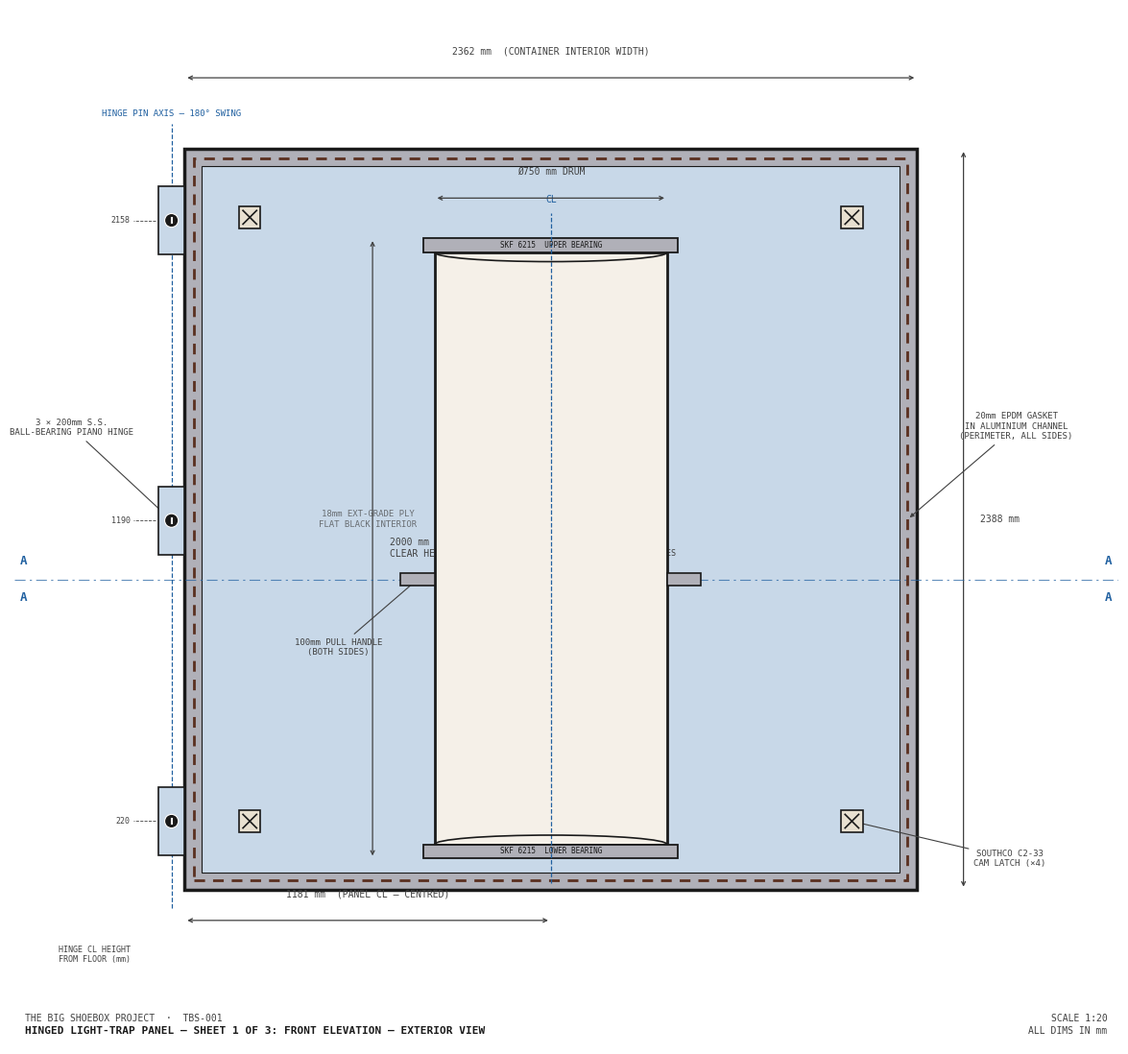
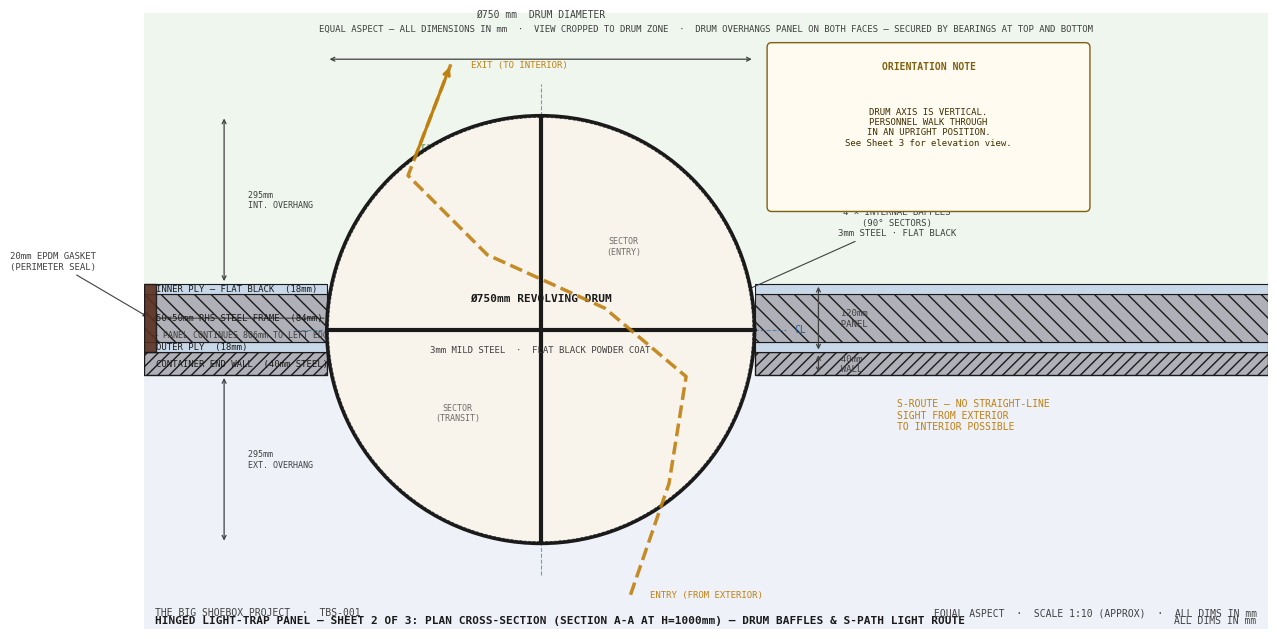
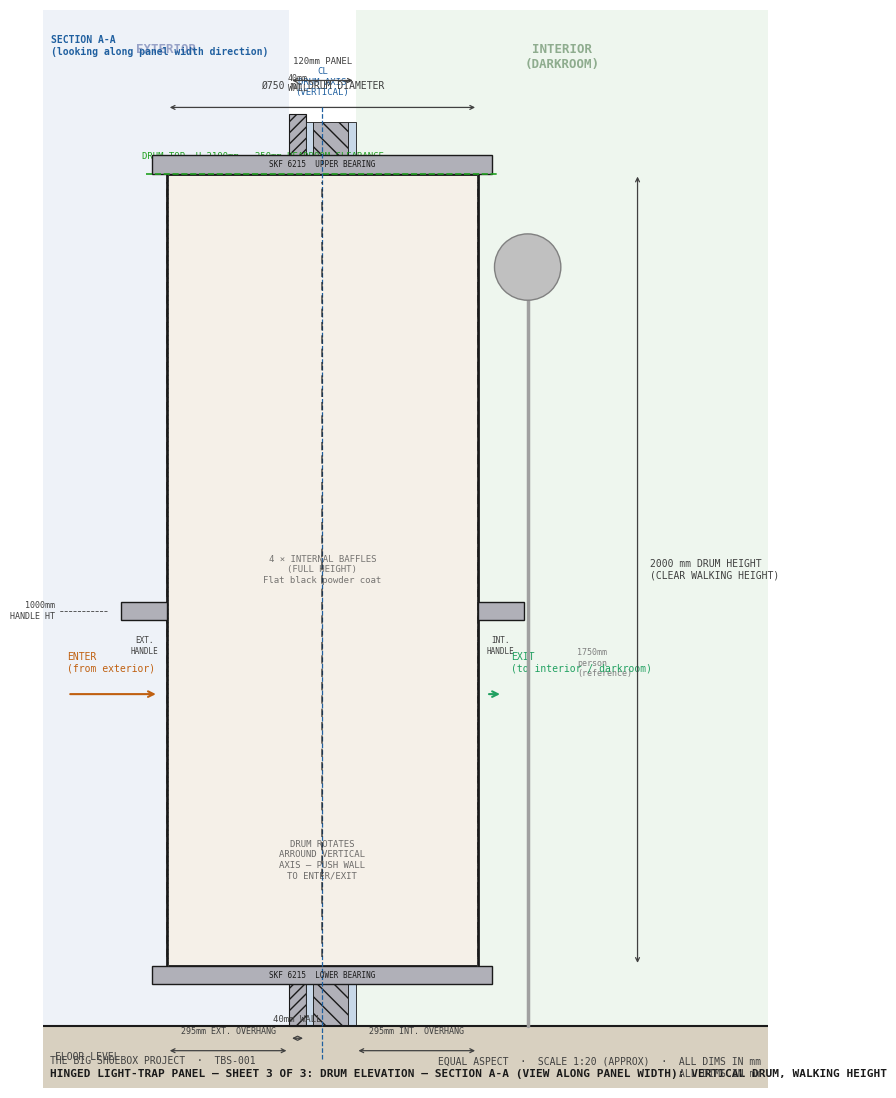

Generate these figures, in order, with matplotlib:
#!/usr/bin/env python3
"""
generate_hingepanel_diagram.py  —  TBS-001 Hinged Light-Trap Panel

Sheet 1 — Front elevation (exterior view, 1:20):
  Panel dimensions, revolving drum position, hinges, latches, EPDM perimeter seal.

Sheet 2 — Plan cross-section (1:10 horizontal / 1:1 depth — depth exaggerated):
  Panel thickness, drum cross-section with 4 baffles, S-path light route,
  container wall interface, EPDM gasket engagement, latch detail.
"""

import numpy as np
import matplotlib
matplotlib.use("Agg")
import matplotlib.pyplot as plt
from matplotlib.patches import Rectangle, FancyBboxPatch, Circle, Arc, Polygon
from matplotlib.lines import Line2D

# ── Palette (white engineering) ───────────────────────────────────────────────
BG      = "#FFFFFF"   # white background
C_OUT   = "#1A1A1A"   # outlines
C_CL    = "#2060A0"   # centre lines (blue, dashed)
C_DIM   = "#404040"   # dimensions / annotation text
C_ALUM  = "#C8D8E8"   # aluminium / ply fill
C_STEEL = "#B0B0B8"   # steel section fill
C_GASKT = "#5A3020"   # EPDM gasket fill
C_LIGHT = "#FFE0A0"   # light-path indication (amber)
FONT    = {"fontfamily": "monospace"}

# ── Panel dimensions (mm) ─────────────────────────────────────────────────────
PW = 2362   # panel width  (= container interior short-axis width)
PH = 2388   # panel height (= container interior height)
PT = 120    # panel overall thickness (50×50 RHS frame + 18mm ply each face)

# Drum
DRUM_D  = 750          # drum outer diameter (mm)
DRUM_R  = DRUM_D / 2  # = 375 mm
DRUM_H  = 2000         # drum height (floor → top bearing, mm)
DRUM_CX = PW / 2       # drum centre X in panel (centred horizontally)
DRUM_CY = DRUM_H / 2  # drum centre Y = 1000 mm from floor

# ── Drawing helpers ───────────────────────────────────────────────────────────
def dim_h(ax, x0, x1, y, label, offset=70, fs=7, col=C_DIM):
    ax.annotate("", xy=(x1, y), xytext=(x0, y),
                arrowprops=dict(arrowstyle="<->", color=col, lw=0.9, mutation_scale=7))
    ax.text((x0 + x1) / 2, y + offset, label, color=col, fontsize=fs,
            ha="center", va="bottom", **FONT)

def dim_v(ax, x, y0, y1, label, offset=70, fs=7, col=C_DIM):
    ax.annotate("", xy=(x, y1), xytext=(x, y0),
                arrowprops=dict(arrowstyle="<->", color=col, lw=0.9, mutation_scale=7))
    ax.text(x + offset, (y0 + y1) / 2, label, color=col, fontsize=fs,
            ha="left", va="center", **FONT)

def leader(ax, xy, xytext, text, col=C_DIM, fs=6.5):
    ax.annotate(text, xy=xy, xytext=xytext, color=col, fontsize=fs,
                ha="center", va="center", **FONT,
                arrowprops=dict(arrowstyle="-|>", color=col, lw=0.8, mutation_scale=6))

def hatch_rect(ax, x, y, w, h, col, angle=45, lw=0.6, alpha=0.7, zorder=3):
    rect = Rectangle((x, y), w, h, fc=col, ec=C_OUT, lw=0.8, zorder=zorder)
    ax.add_patch(rect)
    # Cross-hatch lines
    step = max(w, h) / 12
    for i in np.arange(-max(w, h), max(w, h), step):
        if angle == 45:
            ax.plot([x + i, x + i + h], [y + h, y], color=C_OUT,
                    lw=lw, alpha=alpha, clip_on=True, zorder=zorder + 1)
        else:
            ax.plot([x + i, x + i + h], [y, y + h], color=C_OUT,
                    lw=lw, alpha=alpha, clip_on=True, zorder=zorder + 1)

def title_block(ax, sheet_label, subtitle, scale_note=""):
    ax.text(0.01, 0.022, "THE BIG SHOEBOX PROJECT  ·  TBS-001",
            transform=ax.transAxes, color=C_DIM, fontsize=7, **FONT)
    ax.text(0.01, 0.010, f"HINGED LIGHT-TRAP PANEL — {sheet_label}: {subtitle}",
            transform=ax.transAxes, color=C_OUT, fontsize=8, fontweight="bold", **FONT)
    if scale_note:
        ax.text(0.99, 0.022, scale_note,
                transform=ax.transAxes, color=C_DIM, fontsize=7, ha="right", **FONT)
    ax.text(0.99, 0.010, "ALL DIMS IN mm",
            transform=ax.transAxes, color=C_DIM, fontsize=7, ha="right", **FONT)


# ═══════════════════════════════════════════════════════════════════════════════
# SHEET 1  —  Front Elevation (Exterior View)
# X = panel width (0 → 2362 mm),  Y = panel height (0 → 2388 mm)
# ═══════════════════════════════════════════════════════════════════════════════
def sheet1():
    fig, ax = plt.subplots(figsize=(18, 14))
    fig.patch.set_facecolor(BG)
    ax.set_facecolor(BG)

    PAD_L = 550; PAD_R = 650; PAD_B = 500; PAD_T = 450
    ax.set_xlim(-PAD_L, PW + PAD_R)
    ax.set_ylim(-PAD_B, PH + PAD_T)
    ax.set_aspect("equal")
    ax.axis("off")

    # ── Panel body ────────────────────────────────────────────────────────────
    # Outer steel frame (50mm wide)
    ax.add_patch(Rectangle((0, 0), PW, PH, fc=C_STEEL, ec=C_OUT, lw=2.5, zorder=2))
    # Ply skin area (inset of frame, shown slightly lighter)
    FR = 55  # visible frame width at face
    ax.add_patch(Rectangle((FR, FR), PW - 2 * FR, PH - 2 * FR,
                            fc=C_ALUM, ec=C_OUT, lw=0.8, zorder=3))
    ax.text(PW / 4, PH / 2,
            "18mm EXT-GRADE PLY\nFLAT BLACK INTERIOR",
            color=C_DIM, fontsize=6.5, ha="center", va="center", **FONT, zorder=4, alpha=0.7)

    # ── EPDM perimeter seal (dashed inner contour) ────────────────────────────
    S = 30  # seal inset
    epdm = plt.Polygon([(S, S), (PW - S, S), (PW - S, PH - S), (S, PH - S)],
                       closed=True, fill=False, ec=C_GASKT, lw=2.0, ls=(0, (4, 3)),
                       zorder=5)
    ax.add_patch(epdm)

    # ── Revolving drum ────────────────────────────────────────────────────────
    DX = DRUM_CX - DRUM_R   # drum left edge in panel
    DY_BOT = 100             # drum bottom clearance from panel bottom edge
    DY_TOP = DY_BOT + DRUM_H  # = 2100

    BRG_H = 45  # bearing housing height

    # Top + bottom bearing housings
    for by, label in [(DY_BOT, "LOWER BEARING"), (DY_TOP - BRG_H, "UPPER BEARING")]:
        ax.add_patch(Rectangle((DX - 35, by), DRUM_D + 70, BRG_H,
                                fc=C_STEEL, ec=C_OUT, lw=1.3, zorder=6))
        ax.text(DRUM_CX, by + BRG_H / 2, f"SKF 6215  {label}",
                color=C_OUT, fontsize=5.5, ha="center", va="center", **FONT, zorder=7)

    # Drum body (shown as tall rectangle in elevation)
    drum_body_y0 = DY_BOT + BRG_H
    drum_body_h  = DRUM_H - 2 * BRG_H
    ax.add_patch(Rectangle((DX, drum_body_y0), DRUM_D, drum_body_h,
                            fc="#F5F0E8", ec=C_OUT, lw=2.0, zorder=5))

    # Arc lines indicating cylindrical form (top and bottom ellipses in elevation)
    for arc_y, angle1, angle2 in [(drum_body_y0, 0, 180), (drum_body_y0 + drum_body_h, 180, 360)]:
        arc = Arc((DRUM_CX, arc_y), DRUM_D, 60,
                  angle=0, theta1=angle1, theta2=angle2,
                  color=C_OUT, lw=1.2, zorder=7)
        ax.add_patch(arc)

    # Drum centre line (vertical)
    ax.plot([DRUM_CX, DRUM_CX], [DY_BOT - 80, DY_TOP + 80],
            color=C_CL, lw=0.9, ls="--", zorder=6)
    ax.text(DRUM_CX, DY_TOP + 110, "CL", color=C_CL, fontsize=7,
            ha="center", va="bottom", **FONT)

    # Rotation arrows (inside drum body)
    for ry_offset in [-350, 0, 350]:
        ry = drum_body_y0 + drum_body_h / 2 + ry_offset
        ax.annotate("", xy=(DRUM_CX + DRUM_R * 0.6, ry + 120),
                    xytext=(DRUM_CX + DRUM_R * 0.6, ry - 120),
                    arrowprops=dict(arrowstyle="->", color=C_DIM, lw=0.9,
                                    connectionstyle="arc3,rad=0.5", mutation_scale=8))

    ax.text(DRUM_CX + DRUM_R * 0.6 + 70,
            drum_body_y0 + drum_body_h / 2,
            "DRUM\nROTATES", color=C_DIM, fontsize=6,
            ha="left", va="center", **FONT)

    # Handle bars (left and right of drum, at waist height)
    HY = DY_BOT + DRUM_H * 0.45   # handle Y centre
    HW = 110; HH = 42  # handle footprint
    for hx in [DX - HW, DX + DRUM_D]:
        ax.add_patch(Rectangle((hx, HY - HH / 2), HW, HH,
                                fc=C_STEEL, ec=C_OUT, lw=1.2, zorder=7))
    leader(ax, (DX - HW / 2, HY), (DX - HW - 200, HY - 220),
           "100mm PULL HANDLE\n(BOTH SIDES)")

    # ── Hinges (3 × left edge from exterior view) ────────────────────────────
    HINGE_YS = [220, 1190, PH - 230]
    HINGE_W = 85; HINGE_L = 220
    for hy in HINGE_YS:
        # Hinge leaf (exterior face)
        ax.add_patch(Rectangle((-HINGE_W, hy - HINGE_L // 2), HINGE_W, HINGE_L,
                                fc=C_ALUM, ec=C_OUT, lw=1.2, zorder=6))
        ax.add_patch(Circle((-HINGE_W / 2, hy), 22, fc=C_OUT, ec=BG, lw=0.8, zorder=7))
        # Extension line to hinge pin axis
        ax.plot([-HINGE_W / 2, -HINGE_W / 2], [hy - 8, hy + 8],
                color=BG, lw=1.5, zorder=8)

    # Hinge pin axis line
    ax.plot([-HINGE_W / 2, -HINGE_W / 2], [-60, PH + 80],
            color=C_CL, lw=0.9, ls="--", zorder=4)
    ax.text(-HINGE_W / 2, PH + 100, "HINGE PIN AXIS — 180° SWING",
            color=C_CL, fontsize=6.5, ha="center", va="bottom", **FONT)

    leader(ax, (-HINGE_W / 2, HINGE_YS[1]),
           (-HINGE_W - 280, HINGE_YS[1] + 300),
           "3 × 200mm S.S.\nBALL-BEARING PIANO HINGE")

    # ── Southco C2-33 cam latches (4 corners) ────────────────────────────────
    LATCH_XS = [210, PW - 210]
    LATCH_YS = [220, PH - 220]
    for lx in LATCH_XS:
        for ly in LATCH_YS:
            ax.add_patch(Rectangle((lx - 35, ly - 35), 70, 70,
                                    fc="#E8E0D0", ec=C_OUT, lw=1.2, zorder=6))
            ax.plot([lx - 22, lx + 22], [ly - 22, ly + 22],
                    color=C_OUT, lw=1.2, zorder=7)
            ax.plot([lx - 22, lx + 22], [ly + 22, ly - 22],
                    color=C_OUT, lw=1.2, zorder=7)
    leader(ax, (LATCH_XS[1], LATCH_YS[0]),
           (PW + 300, LATCH_YS[0] - 120),
           "SOUTHCO C2-33\nCAM LATCH (×4)")

    # ── EPDM seal leader ─────────────────────────────────────────────────────
    leader(ax, (PW - S, PH / 2),
           (PW + 320, PH / 2 + 300),
           "20mm EPDM GASKET\nIN ALUMINIUM CHANNEL\n(PERIMETER, ALL SIDES)")

    # ── Dimension lines ───────────────────────────────────────────────────────
    # Panel width
    dim_h(ax, 0, PW, PH + 230, f"{PW} mm  (CONTAINER INTERIOR WIDTH)")
    # Panel height
    dim_v(ax, PW + 150, 0, PH, f"{PH} mm", offset=55)
    # Drum diameter
    dim_h(ax, DX, DX + DRUM_D, DY_TOP + 130, f"Ø{DRUM_D} mm DRUM")
    # Drum clear height
    dim_v(ax, DX - 200, DY_BOT, DY_TOP, f"{DRUM_H} mm\nCLEAR HEIGHT", offset=55)
    # Drum centre from left
    dim_h(ax, 0, DRUM_CX, DY_BOT - 200, f"{int(DRUM_CX)} mm  (PANEL CL — CENTRED)")
    # Hinge positions from floor
    for hy in HINGE_YS:
        ax.plot([-HINGE_W - 10, -HINGE_W - 80], [hy, hy],
                color=C_DIM, lw=0.6, ls="--", zorder=3)
        ax.text(-HINGE_W - 90, hy, f"{hy}", color=C_DIM, fontsize=6,
                ha="right", va="center", **FONT)
    ax.text(-HINGE_W - 90, -180, "HINGE CL HEIGHT\nFROM FLOOR (mm)",
            color=C_DIM, fontsize=6, ha="right", va="top", **FONT)

    # ── Section A-A cut indicator (at H=1000mm — corresponds to Sheet 2 plan cut)
    AA_H = 1000   # height of plan section cut
    ax.plot([-PAD_L, PW + PAD_R], [AA_H, AA_H],
            color=C_CL, lw=0.8, ls=(0, (10, 4, 2, 4)), zorder=4, alpha=0.7)
    ax.text(-PAD_L + 20, AA_H + 40, "A", color=C_CL, fontsize=9,
            fontweight="bold", ha="left", va="bottom", **FONT)
    ax.text(-PAD_L + 20, AA_H - 40, "A", color=C_CL, fontsize=9,
            fontweight="bold", ha="left", va="top", **FONT)
    ax.text(PW + PAD_R - 20, AA_H + 40, "A", color=C_CL, fontsize=9,
            fontweight="bold", ha="right", va="bottom", **FONT)
    ax.text(PW + PAD_R - 20, AA_H - 40, "A", color=C_CL, fontsize=9,
            fontweight="bold", ha="right", va="top", **FONT)
    ax.text(PW / 2, AA_H + 80,
            "SECTION A-A  (Plan cross-section — Sheet 2)",
            color=C_CL, fontsize=6.5, ha="center", va="bottom", **FONT, alpha=0.8)

    # ── Title block ───────────────────────────────────────────────────────────
    title_block(ax, "SHEET 1 OF 3", "FRONT ELEVATION — EXTERIOR VIEW", "SCALE 1:20")

    fig.savefig("hingepanel-sheet1.png", dpi=130, bbox_inches="tight", facecolor=BG)
    plt.close(fig)
    print("  hingepanel-sheet1.png saved")


# ═══════════════════════════════════════════════════════════════════════════════
# SHEET 2  —  Plan Cross-Section at drum mid-height (looking down)
# Equal aspect — all coordinates in real mm.
# X = panel width direction.
# Y = depth direction (0 = container exterior face, positive into container).
#
# The drum (Ø750mm) is much larger than the panel depth (120mm + 40mm wall).
# In plan, the drum circle overhangs both panel faces — this is physically
# correct: the drum is secured by top/bottom bearings, not by the panel depth.
# The plan section shows this clearly.
# ═══════════════════════════════════════════════════════════════════════════════
def sheet2():
    # ── Key dimensions (mm) ──────────────────────────────────────────────────
    WALL_T = 40     # container end-wall steel thickness
    PLY_T  = 18     # ply skin thickness (each face)
    PT     = 120    # panel overall thickness (frame + 2 × ply)
    FRAME_T = PT - 2 * PLY_T   # = 84mm RHS frame depth

    # Y positions (from exterior face of container wall)
    Y0_W  = 0            # exterior face
    Y1_W  = WALL_T       # = 40  (inner face of wall / outer face of panel)
    Y0_PL = Y1_W         # outer ply starts
    Y1_PL = Y1_W + PLY_T # = 58
    Y0_FR = Y1_PL        # frame starts = 58
    Y1_FR = Y0_FR + FRAME_T  # = 142
    Y0_PL2 = Y1_FR       # inner ply = 142
    Y1_PL2 = Y0_PL2 + PLY_T  # = 160  (panel inner face)

    Y_EXT = Y0_W         # exterior face = 0
    Y_INT = Y1_PL2       # interior face = 160

    # Drum geometry — axis is vertical; plan section shows horizontal circle
    D_CX = PW / 2        # drum centre X: centred in panel width = 1181mm
    D_CY = (Y_EXT + Y_INT) / 2   # drum centre Y: centre of wall+panel depth = 80mm
    DR   = DRUM_R        # = 375mm

    # Drum Y extents
    D_YB = D_CY - DR     # exterior overhang bottom = 80 - 375 = -295mm
    D_YT = D_CY + DR     # interior overhang top    = 80 + 375 = 455mm

    # Drum X extents
    D_XL = D_CX - DR    # = 806mm
    D_XR = D_CX + DR    # = 1556mm

    # ── Crop window (zoomed to drum zone + margin) ────────────────────────────
    PAD_X  = 320   # horizontal margin each side
    PAD_YB = 150   # bottom margin (exterior zone)
    PAD_YT = 180   # top margin (interior zone)

    X_LO = D_XL - PAD_X          # = 486mm
    X_HI = D_XR + PAD_X + 580    # extra right for labels
    Y_LO = D_YB - PAD_YB         # = -445mm
    Y_HI = D_YT + PAD_YT         # = 635mm

    # Content range: ~2166 × 1080mm → ratio 2.0 : 1
    # Figure: (16, 8), ratio 2.0 : 1  → fills well with equal aspect

    fig, ax = plt.subplots(figsize=(16, 8))
    fig.patch.set_facecolor(BG)
    ax.set_facecolor(BG)
    ax.set_xlim(X_LO, X_HI)
    ax.set_ylim(Y_LO, Y_HI)
    ax.set_aspect("equal")
    ax.axis("off")

    # ── Background zones ──────────────────────────────────────────────────────
    # Exterior zone (Y < 0)
    ax.add_patch(Rectangle((X_LO, Y_LO), X_HI - X_LO, Y_EXT - Y_LO,
                            fc="#EEF2F8", ec="none", zorder=1))
    ax.text(D_CX - PAD_X / 2, (Y_LO + Y_EXT) / 2,
            "EXTERIOR", color="#5060A0", fontsize=9, ha="center", va="center",
            **FONT, fontweight="bold", alpha=0.55, zorder=2)

    # Interior zone (Y > Y_INT)
    ax.add_patch(Rectangle((X_LO, Y_INT), X_HI - X_LO, Y_HI - Y_INT,
                            fc="#EEF6EE", ec="none", zorder=1))
    ax.text(D_CX - PAD_X / 2, (Y_INT + Y_HI) / 2,
            "INTERIOR", color="#407040", fontsize=9, ha="center", va="center",
            **FONT, fontweight="bold", alpha=0.55, zorder=2)

    # ── Container end-wall cross-section (Y=0→40) ─────────────────────────────
    # Left of drum opening
    ax.add_patch(Rectangle((X_LO, Y0_W), D_XL - X_LO, WALL_T,
                            fc=C_STEEL, ec=C_OUT, lw=1.0, hatch="///", zorder=3))
    # Right of drum opening
    ax.add_patch(Rectangle((D_XR, Y0_W), X_HI - D_XR, WALL_T,
                            fc=C_STEEL, ec=C_OUT, lw=1.0, hatch="///", zorder=3))
    ax.text(X_LO + 20, Y0_W + WALL_T / 2,
            f"CONTAINER END WALL  ({WALL_T}mm STEEL)",
            color=C_OUT, fontsize=6.5, ha="left", va="center", **FONT, zorder=5)

    # ── Panel outer ply (Y=40→58) ─────────────────────────────────────────────
    for x, w in [(X_LO, D_XL - X_LO), (D_XR, X_HI - D_XR)]:
        ax.add_patch(Rectangle((x, Y0_PL), w, PLY_T,
                                fc=C_ALUM, ec=C_OUT, lw=0.8, zorder=3))
    ax.text(X_LO + 20, Y0_PL + PLY_T / 2,
            f"OUTER PLY  ({PLY_T}mm)",
            color=C_OUT, fontsize=6.5, ha="left", va="center", **FONT, zorder=5)

    # ── Panel RHS frame (Y=58→142) ────────────────────────────────────────────
    for x, w in [(X_LO, D_XL - X_LO), (D_XR, X_HI - D_XR)]:
        ax.add_patch(Rectangle((x, Y0_FR), w, FRAME_T,
                                fc=C_STEEL, ec=C_OUT, lw=0.8, hatch="\\\\", zorder=3))
    ax.text(X_LO + 20, Y0_FR + FRAME_T / 2,
            f"50×50mm RHS STEEL FRAME  ({FRAME_T}mm)",
            color=C_OUT, fontsize=6.5, ha="left", va="center", **FONT, zorder=5)

    # ── Panel inner ply (Y=142→160) ───────────────────────────────────────────
    for x, w in [(X_LO, D_XL - X_LO), (D_XR, X_HI - D_XR)]:
        ax.add_patch(Rectangle((x, Y0_PL2), w, PLY_T,
                                fc=C_ALUM, ec=C_OUT, lw=0.8, zorder=3))
    ax.text(X_LO + 20, Y0_PL2 + PLY_T / 2,
            f"INNER PLY — FLAT BLACK  ({PLY_T}mm)",
            color=C_OUT, fontsize=6.5, ha="left", va="center", **FONT, zorder=5)

    # ── EPDM seal strip at panel left edge ────────────────────────────────────
    SEAL_W = 20
    ax.add_patch(Rectangle((X_LO, Y0_PL), SEAL_W, PT,
                            fc=C_GASKT, ec=C_OUT, lw=1.0, zorder=6, alpha=0.9))
    leader(ax, (X_LO + SEAL_W / 2, Y0_PL + PT / 2),
           (X_LO - 160, Y0_PL + PT / 2 + 100),
           "20mm EPDM GASKET\n(PERIMETER SEAL)", fs=6.5)

    # ── Drum: draw filled circle on top to cut out the drum hole ─────────────
    # First stamp BG colour over wall/panel where drum sits, then draw drum ring
    drum_bg = Circle((D_CX, D_CY), DR, fc=BG, ec="none", zorder=7)
    ax.add_patch(drum_bg)

    # Drum wall ring (3mm thick steel)
    drum_ring = Circle((D_CX, D_CY), DR, fc="none", ec=C_OUT, lw=2.5, zorder=9)
    ax.add_patch(drum_ring)
    drum_inner = Circle((D_CX, D_CY), DR - 3,
                         fc="#F8F4EC", ec=C_DIM, lw=0.6, ls="--", zorder=8)
    ax.add_patch(drum_inner)

    # ── Drum label ────────────────────────────────────────────────────────────
    ax.text(D_CX, D_CY + 55,
            f"Ø{DRUM_D}mm REVOLVING DRUM",
            color=C_OUT, fontsize=8, ha="center", va="center",
            **FONT, fontweight="bold", zorder=11)
    ax.text(D_CX, D_CY - 35,
            "3mm MILD STEEL  ·  FLAT BLACK POWDER COAT",
            color=C_DIM, fontsize=6.5, ha="center", va="center", **FONT, zorder=11)

    # ── 4 internal baffles (fins at 0°, 90°, 180°, 270°) ─────────────────────
    # 4 fins at cardinal angles → 4 quarter-circle sectors
    # Openings between sectors at 45°, 135°, 225°, 315°
    FIN_ANGLES_DEG = [0, 90, 180, 270]
    for ang_deg in FIN_ANGLES_DEG:
        rad = np.radians(ang_deg)
        fx  = D_CX + DR * np.cos(rad)
        fy  = D_CY + DR * np.sin(rad)
        # Draw fin (solid bar, 4mm wide)
        ax.plot([D_CX, fx], [D_CY, fy], color=C_OUT, lw=3.0, zorder=10,
                solid_capstyle="round")

    # Sector labels (two visible sectors)
    for ang_deg, lbl in [(45, "SECTOR\n(ENTRY)"), (225, "SECTOR\n(TRANSIT)")]:
        rad = np.radians(ang_deg)
        tx = D_CX + DR * 0.55 * np.cos(rad)
        ty = D_CY + DR * 0.55 * np.sin(rad)
        ax.text(tx, ty, lbl, color=C_DIM, fontsize=6, ha="center", va="center",
                **FONT, alpha=0.75, zorder=11)

    # Fin label with leader
    fin_pt_x = D_CX + DR * np.cos(np.radians(0)) * 0.55
    fin_pt_y = D_CY + DR * np.sin(np.radians(0)) * 0.55
    leader(ax, (fin_pt_x, fin_pt_y),
           (D_XR + 250, D_CY + DR * 0.5),
           "4 × INTERNAL BAFFLES\n(90° SECTORS)\n3mm STEEL · FLAT BLACK", fs=6.5)

    # ── Centre lines ──────────────────────────────────────────────────────────
    CL_EXT = 55
    ax.plot([D_CX - DR - CL_EXT, D_CX + DR + CL_EXT], [D_CY, D_CY],
            color=C_CL, lw=0.8, ls="--", zorder=7, alpha=0.6)
    ax.plot([D_CX, D_CX], [D_CY - DR - CL_EXT, D_CY + DR + CL_EXT],
            color=C_CL, lw=0.8, ls="--", zorder=7, alpha=0.6)
    ax.text(D_CX + DR + CL_EXT + 15, D_CY, "CL",
            color=C_CL, fontsize=7, ha="left", va="center", **FONT)

    # ── S-path light route ────────────────────────────────────────────────────
    # Fins at 0° and 90° block any direct exterior→interior path.
    # The route navigates one sector: enters at ~315° gap (lower-right),
    # curves around the 0° fin, exits at ~135° gap (upper-left) into interior.
    C_PATH = "#C08010"
    path_x = np.array([
        D_CX + DR * 0.42,    # exterior start (right of centre)
        D_CX + DR * 0.60,    # approach lower-right gap (315°)
        D_CX + DR * 0.68,    # inside drum, right of fin-0°
        D_CX + DR * 0.30,    # curving left around fin-0°
        D_CX - DR * 0.25,    # crossing to left half
        D_CX - DR * 0.62,    # approaching upper-left gap (135°)
        D_CX - DR * 0.42,    # interior exit (left of centre)
    ])
    path_y = np.array([
        D_YB - 90,           # exterior start
        D_CY - DR * 0.72,    # lower-right drum entry
        D_CY - DR * 0.22,    # inside lower-right sector
        D_CY + DR * 0.10,    # mid drum
        D_CY + DR * 0.35,    # upper-left sector
        D_CY + DR * 0.72,    # upper-left drum exit
        D_YT + 90,           # interior exit
    ])
    ax.plot(path_x, path_y, color=C_PATH, lw=2.5, ls="--", zorder=12, alpha=0.9)
    ax.annotate("", xy=(path_x[-1], path_y[-1]),
                xytext=(path_x[-2], path_y[-2]),
                arrowprops=dict(arrowstyle="->", color=C_PATH, lw=2.2, mutation_scale=10))
    # Entry / exit tags
    ax.text(path_x[0] + 35, path_y[0],
            "ENTRY (FROM EXTERIOR)", color=C_PATH, fontsize=6.5, ha="left", va="center", **FONT)
    ax.text(path_x[-1] + 35, path_y[-1],
            "EXIT (TO INTERIOR)", color=C_PATH, fontsize=6.5, ha="left", va="center", **FONT)
    # Route label
    ax.text(D_XR + 250, D_CY - DR * 0.4,
            "S-ROUTE — NO STRAIGHT-LINE\nSIGHT FROM EXTERIOR\nTO INTERIOR POSSIBLE",
            color=C_PATH, fontsize=7, ha="left", va="center", **FONT, zorder=12)

    # ── Dimension lines ────────────────────────────────────────────────────────
    DIM_X_R = D_XR + PAD_X * 0.35   # right-side dim column

    # Drum diameter (horizontal)
    dim_h(ax, D_XL, D_XR, D_YT + PAD_YT * 0.55,
          f"Ø{DRUM_D} mm  DRUM DIAMETER", fs=7)

    # Container wall thickness
    dim_v(ax, DIM_X_R, Y0_W, Y1_W,
          f"  {WALL_T}mm\n  WALL", offset=20, fs=6.5)

    # Panel overall thickness
    dim_v(ax, DIM_X_R, Y1_W, Y1_PL2,
          f"  {PT}mm\n  PANEL", offset=20, fs=6.5)

    # Exterior drum overhang
    dim_v(ax, D_XL - 180, D_YB, Y0_W,
          f"  {int(Y0_W - D_YB)}mm\n  EXT. OVERHANG", offset=25, fs=6)

    # Interior drum overhang
    dim_v(ax, D_XL - 180, Y1_PL2, D_YT,
          f"  {int(D_YT - Y1_PL2)}mm\n  INT. OVERHANG", offset=25, fs=6)

    # ── Panel extent note ─────────────────────────────────────────────────────
    ax.annotate("", xy=(D_XL, Y0_FR + FRAME_T / 2),
                xytext=(X_LO + 10, Y0_FR + FRAME_T / 2),
                arrowprops=dict(arrowstyle="<-", color=C_DIM, lw=0.8, mutation_scale=6))
    ax.text(X_LO + 15, Y0_FR + FRAME_T / 2 - 30,
            f"← PANEL CONTINUES {int(D_XL)}mm TO LEFT EDGE",
            color=C_DIM, fontsize=6, ha="left", va="center", **FONT)

    # ── Scale and note ────────────────────────────────────────────────────────
    ax.text((X_LO + X_HI) / 2, Y_HI - 20,
            "EQUAL ASPECT — ALL DIMENSIONS IN mm  ·  VIEW CROPPED TO DRUM ZONE  ·  "
            "DRUM OVERHANGS PANEL ON BOTH FACES — SECURED BY BEARINGS AT TOP AND BOTTOM",
            color=C_DIM, fontsize=6.5, ha="center", va="top", **FONT)

    # ── Orientation clarification box ─────────────────────────────────────────
    # Small inset box top-right, making the viewing direction explicit
    OB_X = D_XR + 30
    OB_Y = D_YT - 160
    OB_W = 550
    OB_H = 280
    import matplotlib.patches as mpatches
    ax.add_patch(mpatches.FancyBboxPatch((OB_X, OB_Y), OB_W, OB_H,
                 boxstyle="round,pad=8",
                 facecolor="#FFFBF0", edgecolor="#806010", linewidth=1.0, zorder=12))
    ax.text(OB_X + OB_W / 2, OB_Y + OB_H - 25,
            "ORIENTATION NOTE",
            ha="center", va="top", fontsize=7, color="#806010",
            fontweight="bold", **FONT, zorder=13)
    ax.text(OB_X + OB_W / 2, OB_Y + OB_H * 0.5,
            "DRUM AXIS IS VERTICAL.\nPERSONNEL WALK THROUGH\nIN AN UPRIGHT POSITION.\nSee Sheet 3 for elevation view.",
            ha="center", va="center", fontsize=6.5, color="#403000",
            **FONT, zorder=13)

    # ── Title block ────────────────────────────────────────────────────────────
    title_block(ax, "SHEET 2 OF 3",
                "PLAN CROSS-SECTION (SECTION A-A AT H=1000mm) — DRUM BAFFLES & S-PATH LIGHT ROUTE",
                "EQUAL ASPECT  ·  SCALE 1:10 (APPROX)  ·  ALL DIMS IN mm")

    fig.savefig("hingepanel-sheet2.png", dpi=130, bbox_inches="tight", facecolor=BG)
    plt.close(fig)
    print("  hingepanel-sheet2.png saved")


# ═══════════════════════════════════════════════════════════════════════════════
# SHEET 3  —  Drum Vertical Section (Section A-A, looking along panel width)
#
# This view shows the drum in ELEVATION — makes clear it is a VERTICAL cylinder
# 2000mm tall that personnel walk through upright.
#
# Horizontal axis = DEPTH direction (exterior → interior, same as Sheet 2 Y axis)
# Vertical axis   = HEIGHT (0 → 2200mm, floor → top bearing)
#
# ASPECT RATIO: figsize derived from data limits. set_aspect("equal") always set.
# ═══════════════════════════════════════════════════════════════════════════════
def sheet3():
    # ── Key dimensions (re-use Sheet 2 depth constants) ──────────────────────
    WALL_T  = 40    # container end-wall steel thickness
    PLY_T   = 18    # ply skin thickness each face
    PT      = 120   # panel overall thickness
    FRAME_T = PT - 2 * PLY_T   # = 84mm

    # Depth positions (horizontal axis in this view)
    Y0_W   = 0           # exterior face of container wall
    Y1_W   = WALL_T      # = 40
    Y0_PL  = Y1_W        # outer ply
    Y1_PL  = Y1_W + PLY_T  # = 58
    Y0_FR  = Y1_PL       # frame start = 58
    Y1_FR  = Y0_FR + FRAME_T  # = 142
    Y0_PL2 = Y1_FR       # inner ply = 142
    Y1_PL2 = Y0_PL2 + PLY_T  # = 160  (panel interior face)

    # Drum geometry in this view
    D_CX_DEPTH = (Y0_W + Y1_PL2) / 2   # drum centre in depth = 80mm
    D_HALF_W   = DRUM_R                 # drum radius = 375mm (in depth axis)

    D_DEPTH_L  = D_CX_DEPTH - D_HALF_W   # = 80 - 375 = -295mm (exterior overhang)
    D_DEPTH_R  = D_CX_DEPTH + D_HALF_W   # = 80 + 375 = 455mm  (interior overhang)

    # Height positions (vertical axis in this view)
    H_FLOOR    = 0
    H_BRG_BOT  = 100          # lower bearing base
    H_BRG_HT   = 45           # bearing housing height
    H_DRUM_BOT = H_BRG_BOT + H_BRG_HT   # = 145mm (drum body starts)
    H_DRUM_TOP = H_DRUM_BOT + (DRUM_H - 2 * H_BRG_HT)  # = 145 + 1910 = 2055mm
    H_BRG_TOP  = H_DRUM_TOP + H_BRG_HT  # = 2100mm
    H_HANDLE   = H_BRG_BOT + DRUM_H * 0.45  # handle height = ~1000mm

    # ── Data range → figure size ──────────────────────────────────────────────
    PAD_L, PAD_R = 300, 700   # depth-axis margins
    PAD_B, PAD_T = 150, 350   # height-axis margins

    X_LO = D_DEPTH_L - PAD_L   # = -595mm
    X_HI = D_DEPTH_R + PAD_R   # = 1155mm  → width 1750mm
    Y_LO = H_FLOOR - PAD_B     # = -150mm
    Y_HI = H_BRG_TOP + PAD_T   # = 2450mm  → height 2600mm

    # Data ratio: 1750 : 2600 = 0.673 : 1
    FIG_H = 14.0
    FIG_W = FIG_H * (X_HI - X_LO) / (Y_HI - Y_LO)  # = 14 * 1750/2600 = 9.42in

    fig, ax = plt.subplots(figsize=(FIG_W, FIG_H), dpi=130)
    fig.patch.set_facecolor(BG)
    ax.set_facecolor(BG)
    ax.set_xlim(X_LO, X_HI)
    ax.set_ylim(Y_LO, Y_HI)
    ax.set_aspect("equal")   # MANDATORY
    ax.axis("off")

    # ── Background zones ──────────────────────────────────────────────────────
    # Exterior zone (depth < 0)
    ax.add_patch(plt.Rectangle((X_LO, Y_LO), Y0_W - X_LO, Y_HI - Y_LO,
                                fc="#EEF2F8", ec="none", zorder=1))
    ax.text((X_LO + Y0_W) / 2, Y_HI - 80, "EXTERIOR",
            color="#5060A0", fontsize=9, ha="center", va="top", **FONT,
            fontweight="bold", alpha=0.55, zorder=2)

    # Interior zone (depth > panel interior face)
    ax.add_patch(plt.Rectangle((Y1_PL2, Y_LO), X_HI - Y1_PL2, Y_HI - Y_LO,
                                fc="#EEF6EE", ec="none", zorder=1))
    ax.text((Y1_PL2 + X_HI) / 2, Y_HI - 80, "INTERIOR\n(DARKROOM)",
            color="#407040", fontsize=9, ha="center", va="top", **FONT,
            fontweight="bold", alpha=0.55, zorder=2)

    # ── Container end wall (depth 0→40, full height) ──────────────────────────
    ax.add_patch(plt.Rectangle((Y0_W, H_FLOOR), WALL_T, H_BRG_TOP + 100,
                                fc=C_STEEL, ec=C_OUT, lw=0.8, hatch="///", zorder=3))
    ax.text(Y0_W + WALL_T / 2, H_BRG_TOP + 150,
            f"{WALL_T}mm\nWALL", ha="center", va="bottom",
            fontsize=6, color=C_DIM, **FONT, zorder=5)

    # ── Panel outer ply (depth 40→58) ────────────────────────────────────────
    ax.add_patch(plt.Rectangle((Y0_PL, H_FLOOR), PLY_T, H_BRG_TOP + 80,
                                fc=C_ALUM, ec=C_OUT, lw=0.6, zorder=3))

    # ── Panel RHS frame (depth 58→142) ────────────────────────────────────────
    ax.add_patch(plt.Rectangle((Y0_FR, H_FLOOR), FRAME_T, H_BRG_TOP + 80,
                                fc=C_STEEL, ec=C_OUT, lw=0.6, hatch="\\\\", zorder=3))

    # ── Panel inner ply (depth 142→160) ───────────────────────────────────────
    ax.add_patch(plt.Rectangle((Y0_PL2, H_FLOOR), PLY_T, H_BRG_TOP + 80,
                                fc=C_ALUM, ec=C_OUT, lw=0.6, zorder=3))

    # ── Floor (ground plane) ──────────────────────────────────────────────────
    ax.add_patch(plt.Rectangle((X_LO, H_FLOOR - PAD_B), X_HI - X_LO, PAD_B,
                                fc="#D8D0C0", ec="none", zorder=2))
    ax.plot([X_LO, X_HI], [H_FLOOR, H_FLOOR], color=C_OUT, lw=1.5, zorder=4)
    ax.text(X_LO + 30, H_FLOOR - PAD_B * 0.5, "FLOOR LEVEL",
            ha="left", va="center", fontsize=7, color=C_DIM, **FONT)

    # ── Lower bearing housing ─────────────────────────────────────────────────
    ax.add_patch(plt.Rectangle((D_DEPTH_L - 35, H_BRG_BOT),
                                DRUM_D + 70, H_BRG_HT,
                                fc=C_STEEL, ec=C_OUT, lw=1.0, zorder=6))
    ax.text(D_CX_DEPTH, H_BRG_BOT + H_BRG_HT / 2,
            "SKF 6215  LOWER BEARING", ha="center", va="center",
            fontsize=5.5, color=C_OUT, **FONT, zorder=7)

    # ── Upper bearing housing ─────────────────────────────────────────────────
    ax.add_patch(plt.Rectangle((D_DEPTH_L - 35, H_DRUM_TOP),
                                DRUM_D + 70, H_BRG_HT,
                                fc=C_STEEL, ec=C_OUT, lw=1.0, zorder=6))
    ax.text(D_CX_DEPTH, H_DRUM_TOP + H_BRG_HT / 2,
            "SKF 6215  UPPER BEARING", ha="center", va="center",
            fontsize=5.5, color=C_OUT, **FONT, zorder=7)

    # ── Drum body (tall rectangle, depth D_DEPTH_L→D_DEPTH_R, H_DRUM_BOT→H_DRUM_TOP)
    # This is the key visual: a tall vertical rectangle showing the drum is vertical
    ax.add_patch(plt.Rectangle((D_DEPTH_L, H_DRUM_BOT),
                                DRUM_D, H_DRUM_TOP - H_DRUM_BOT,
                                fc="#F5F0E8", ec=C_OUT, lw=2.0, zorder=5))

    # Drum wall thickness lines (3mm each side)
    DRUM_WALL_T = 3
    ax.plot([D_DEPTH_L + DRUM_WALL_T, D_DEPTH_L + DRUM_WALL_T],
            [H_DRUM_BOT, H_DRUM_TOP], color=C_DIM, lw=0.6, ls="--", zorder=6)
    ax.plot([D_DEPTH_R - DRUM_WALL_T, D_DEPTH_R - DRUM_WALL_T],
            [H_DRUM_BOT, H_DRUM_TOP], color=C_DIM, lw=0.6, ls="--", zorder=6)

    # ── 4 baffles (radial fins — shown as dashed lines at mid-depth in elevation)
    # Baffles run full height inside the drum.  In this elevation view they
    # appear as vertical dashed lines at their mid-chord depth positions.
    # Baffles are at 0°, 90°, 180°, 270° from horizontal (plan view).
    # In this elevation (looking along panel width = X axis in plan), the fins
    # at 0° and 180° appear at the drum wall, and 90° and 270° at drum centre.
    for fin_depth in [D_DEPTH_L, D_CX_DEPTH, D_DEPTH_R]:
        ax.plot([fin_depth, fin_depth], [H_DRUM_BOT + 20, H_DRUM_TOP - 20],
                color=C_OUT, lw=1.2, ls=(0, (5, 3)), zorder=7, alpha=0.7)

    ax.text(D_CX_DEPTH, H_DRUM_BOT + (H_DRUM_TOP - H_DRUM_BOT) * 0.5,
            "4 × INTERNAL BAFFLES\n(FULL HEIGHT)\nFlat black powder coat",
            ha="center", va="center", fontsize=6.5, color=C_DIM,
            **FONT, alpha=0.7, zorder=8)

    # ── Handle bars (at H_HANDLE, on exterior and interior face) ──────────────
    HH = 42
    for hx, label in [(D_DEPTH_L - 110, "EXT.\nHANDLE"), (D_DEPTH_R, "INT.\nHANDLE")]:
        ax.add_patch(plt.Rectangle((hx, H_HANDLE - HH / 2), 110, HH,
                                    fc=C_STEEL, ec=C_OUT, lw=1.0, zorder=7))
        ax.text(hx + 55, H_HANDLE - HH / 2 - 40, label,
                ha="center", va="top", fontsize=5.5, color=C_DIM, **FONT)

    # ── Person silhouette (simplified — 1750mm height line) ──────────────────
    PERSON_H = 1750   # mm
    PERSON_X = D_DEPTH_R + 120  # just to the right, inside container
    ax.plot([PERSON_X, PERSON_X], [H_FLOOR, H_FLOOR + PERSON_H],
            color="#A0A0A0", lw=2.5, zorder=4, solid_capstyle="round")
    ax.add_patch(plt.Circle((PERSON_X, H_FLOOR + PERSON_H + 80), 80,
                             fc="#C0C0C0", ec="#808080", lw=1.0, zorder=4))
    ax.text(PERSON_X + 120, H_FLOOR + PERSON_H / 2,
            "1750mm\nperson\n(reference)",
            ha="left", va="center", fontsize=6, color="#808080", **FONT)

    # ── Clearance headroom line ────────────────────────────────────────────────
    ax.plot([D_DEPTH_L - 50, D_DEPTH_R + 50], [H_DRUM_TOP, H_DRUM_TOP],
            color="#20A020", lw=1.2, ls="--", zorder=6)
    ax.text(D_DEPTH_L - 60, H_DRUM_TOP + 30,
            f"DRUM TOP  H={H_BRG_BOT + DRUM_H}mm — 250mm HEADROOM CLEARANCE",
            ha="left", va="bottom", fontsize=6.5, color="#20A020", **FONT)

    # ── Section A-A indicator ─────────────────────────────────────────────────
    ax.text(X_LO + 20, Y_HI - 60,
            "SECTION A-A\n(looking along panel width direction)",
            ha="left", va="top", fontsize=7, color=C_CL, **FONT,
            fontweight="bold")

    # ── Centre line (vertical drum axis) ──────────────────────────────────────
    ax.plot([D_CX_DEPTH, D_CX_DEPTH], [H_FLOOR - 80, H_BRG_TOP + 120],
            color=C_CL, lw=0.9, ls="--", zorder=6)
    ax.text(D_CX_DEPTH, H_BRG_TOP + 140, "CL\nDRUM AXIS\n(VERTICAL)",
            ha="center", va="bottom", fontsize=6.5, color=C_CL, **FONT)

    # ── Entry / exit arrows ───────────────────────────────────────────────────
    # Person enters from EXTERIOR, pushes drum, exits to INTERIOR
    EAR_Y = H_FLOOR + DRUM_H * 0.4
    ax.annotate("", xy=(D_DEPTH_L - 20, EAR_Y),
                xytext=(X_LO + 60, EAR_Y),
                arrowprops=dict(arrowstyle="->", color="#C06010", lw=1.5,
                                mutation_scale=10))
    ax.text(X_LO + 60, EAR_Y + 50, "ENTER\n(from exterior)",
            ha="left", va="bottom", fontsize=7, color="#C06010", **FONT)

    ax.annotate("", xy=(D_DEPTH_R + 60, EAR_Y),
                xytext=(D_DEPTH_R + 20, EAR_Y),
                arrowprops=dict(arrowstyle="->", color="#20A060", lw=1.5,
                                mutation_scale=10))
    ax.text(D_DEPTH_R + 80, EAR_Y + 50, "EXIT\n(to interior / darkroom)",
            ha="left", va="bottom", fontsize=7, color="#20A060", **FONT)

    ax.text(D_CX_DEPTH, H_FLOOR + DRUM_H * 0.2,
            "DRUM ROTATES\nARROUND VERTICAL\nAXIS — PUSH WALL\nTO ENTER/EXIT",
            ha="center", va="center", fontsize=6.5, color=C_DIM,
            **FONT, alpha=0.75, zorder=8)

    # ── Dimension callouts ────────────────────────────────────────────────────
    DIM_R = D_DEPTH_R + PAD_R * 0.55

    # Drum height
    dim_v(ax, DIM_R, H_DRUM_BOT, H_DRUM_TOP,
          f"{DRUM_H} mm DRUM HEIGHT\n(CLEAR WALKING HEIGHT)", offset=30, fs=7)

    # Drum diameter (horizontal)
    dim_h(ax, D_DEPTH_L, D_DEPTH_R, H_DRUM_TOP + 160,
          f"Ø{DRUM_D} mm DRUM DIAMETER", offset=40, fs=7)

    # Panel thickness (horizontal)
    dim_h(ax, Y0_W, Y1_PL2, H_BRG_TOP + 180,
          f"{PT}mm PANEL", offset=35, fs=6.5)

    # Wall thickness (horizontal)
    dim_h(ax, Y0_W, Y1_W, H_BRG_BOT - 130,
          f"{WALL_T}mm WALL", offset=35, fs=6.5)

    # Exterior overhang (horizontal)
    dim_h(ax, D_DEPTH_L, Y0_W, H_FLOOR - 60,
          f"{abs(int(D_DEPTH_L))}mm EXT. OVERHANG", offset=35, fs=6)

    # Interior overhang (horizontal)
    dim_h(ax, Y1_PL2, D_DEPTH_R, H_FLOOR - 60,
          f"{int(D_DEPTH_R - Y1_PL2)}mm INT. OVERHANG", offset=35, fs=6)

    # Handle height
    ax.plot([D_DEPTH_L - 145, D_DEPTH_L - 260], [H_HANDLE, H_HANDLE],
            color=C_DIM, lw=0.6, ls="--", zorder=3)
    ax.text(D_DEPTH_L - 270, H_HANDLE,
            f"{int(H_HANDLE)}mm\nHANDLE HT",
            ha="right", va="center", fontsize=6, color=C_DIM, **FONT)

    # ── Title block ────────────────────────────────────────────────────────────
    title_block(ax, "SHEET 3 OF 3",
                "DRUM ELEVATION — SECTION A-A (VIEW ALONG PANEL WIDTH): VERTICAL DRUM, WALKING HEIGHT",
                "EQUAL ASPECT  ·  SCALE 1:20 (APPROX)  ·  ALL DIMS IN mm")

    fig.savefig("hingepanel-sheet3.png", dpi=130, bbox_inches="tight", facecolor=BG)
    plt.close(fig)
    print("  hingepanel-sheet3.png saved")


# ─────────────────────────────────────────────────────────────────────────────
if __name__ == "__main__":
    print("Generating hinged light-trap panel drawings...")
    sheet1()
    sheet2()
    sheet3()
    print("Done.")
